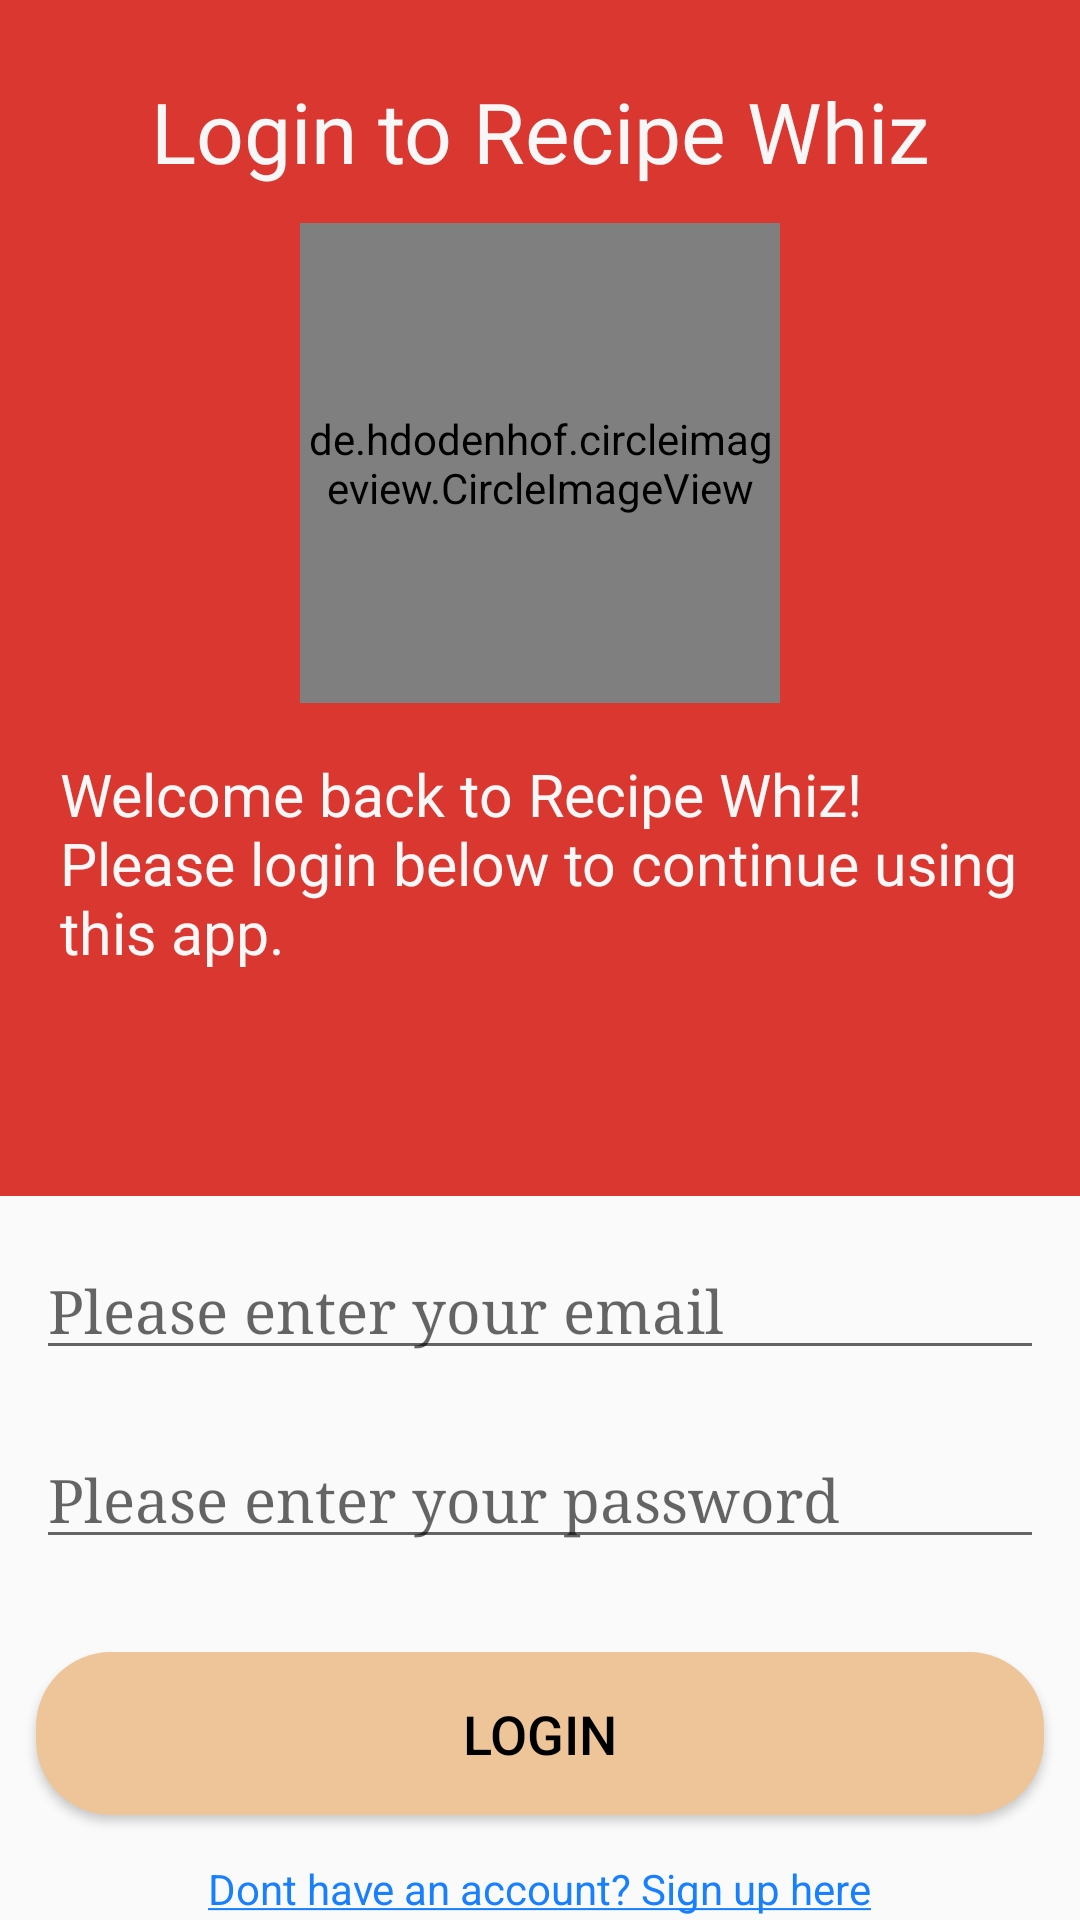

Here is an Android app screen rendered from its layout file. Give the layout XML and the strings, colors and styles it references.
<!-- AndroidManifest.xml: application theme AppTheme -->
<!-- res/layout/login.xml -->
<?xml version="1.0" encoding="utf-8"?>
<LinearLayout xmlns:android="http://schemas.android.com/apk/res/android"
    android:orientation="vertical" android:layout_width="match_parent"
    android:layout_height="match_parent">
    <LinearLayout
        android:layout_width="match_parent"
        android:layout_height="wrap_content"
        android:background="@color/red"
        android:orientation="vertical"
        android:paddingLeft="20dp"
        android:paddingRight="20dp"
        android:paddingTop="20dp"
        android:paddingBottom="75dp">

        <TextView
            android:layout_width="match_parent"
            android:layout_height="wrap_content"
            android:gravity="center"
            android:text="@string/login_title"
            android:textColor="@color/white"
            android:textSize="28sp"
            android:layout_marginTop="5dp"/>
        <de.hdodenhof.circleimageview.CircleImageView
            xmlns:app="http://schemas.android.com/apk/res-auto"
            android:id="@+id/profile_image"
            android:layout_width="160dp"
            android:layout_height="160dp"
            android:src="@drawable/recipe_manager_logo"
            app:civ_border_color="@color/white"
            app:civ_border_width="3dp"
            android:layout_marginTop="12dp"
            android:layout_gravity="center"
            />

            <TextView
                android:layout_width="match_parent"
                android:layout_height="wrap_content"
                android:gravity="left"
                android:text="@string/welcome_back"
                android:textColor="@color/white"
                android:textSize="19.5sp"
                android:layout_marginTop="17dp"
                android:layout_gravity="center"/>

    </LinearLayout>






    <LinearLayout
        android:layout_width="match_parent"
        android:layout_height="match_parent"
        android:orientation="vertical">


        <EditText
            android:id="@+id/email_input_login"
            android:layout_width="match_parent"
            android:layout_height="wrap_content"
            android:layout_marginBottom="16dp"
            android:layout_marginLeft="12dp"
            android:layout_marginRight="12dp"
            android:layout_marginTop="15dp"
            android:ems="10"
            android:fontFamily="serif"
            android:hint="@string/your_email"
            android:inputType="textEmailAddress"
            android:textSize="20sp" />


        <EditText
            android:id="@+id/password_input_login"
            android:layout_width="match_parent"
            android:layout_height="wrap_content"
            android:layout_marginBottom="14dp"
            android:layout_marginLeft="12dp"
            android:layout_marginRight="12dp"
            android:layout_marginTop="4dp"
            android:ems="10"
            android:fontFamily="serif"
            android:hint="@string/your_password"
            android:inputType="textPassword"
            android:textSize="20sp" />
        <Button
            android:id="@+id/login"
            android:layout_width="match_parent"
            android:layout_height="wrap_content"
            android:text="@string/log_in_button"
            android:textSize="18sp"
            android:layout_marginRight="12dp"
            android:layout_marginLeft="12dp"
            android:layout_marginTop="17dp"
            android:textColor="#000000"
            android:background="@drawable/signup_button_style"/>
        <TextView
            android:layout_width="wrap_content"
            android:layout_height="wrap_content"
            android:text="@string/to_sign_up"
            android:layout_gravity="center"
            android:layout_marginTop="15dp"
            android:textColor="#1880ff"
            android:id="@+id/to_signup"/>

    </LinearLayout>



</LinearLayout>
<!-- resources referenced by this layout -->
<resources>
  <color name="red">#D9372F</color>
  <color name="white">#F7F7F8</color>
  <!-- drawable recipe_manager_logo: png bitmap (drawable, 6017 bytes) -->
  <!-- drawable signup_button_style (drawable) -->
  <?xml version="1.0" encoding="utf-8"?>
  <shape xmlns:android="http://schemas.android.com/apk/res/android">
  
      <solid android:color="@color/skin"/>
      <corners android:radius="25dp"/>
      <padding android:top="15dp" android:bottom="15dp" android:right="15dp" android:left="15dp"/>
  </shape>
  <string name="log_in_button">Login</string>
  <string name="login_title">Login to Recipe Whiz</string>
  <string name="to_sign_up"><u>Dont have an account? Sign up here</u></string>
  <string name="welcome_back">Welcome back to Recipe Whiz! Please login below to continue using this app.</string>
  <string name="your_email"> Please enter your email</string>
  <string name="your_password"> Please enter your password</string>
  <style name="AppTheme" parent="Base.Theme.AppCompat.Light.DarkActionBar">
          
          <item name="colorPrimary">@color/red</item>
          <item name="colorPrimaryDark">@color/black</item>
          <item name="colorAccent">@color/orange</item>
          <item name="navigationViewStyle">@style/Widget.Design.NavigationView</item>
          <item name="floatingActionButtonStyle">@style/Widget.Design.FloatingActionButton</item>
          <item name="android:popupMenuStyle">@style/PopupMenu</item>
      </style>
  <color name="skin">#EEC499</color>
  <color name="black">#000000</color>
  <color name="orange">#Ed8C3B</color>
  <style name="PopupMenu" parent="@android:style/Widget.PopupMenu">
          <item name="android:popupBackground">@android:color/white</item>
      </style>
</resources>
